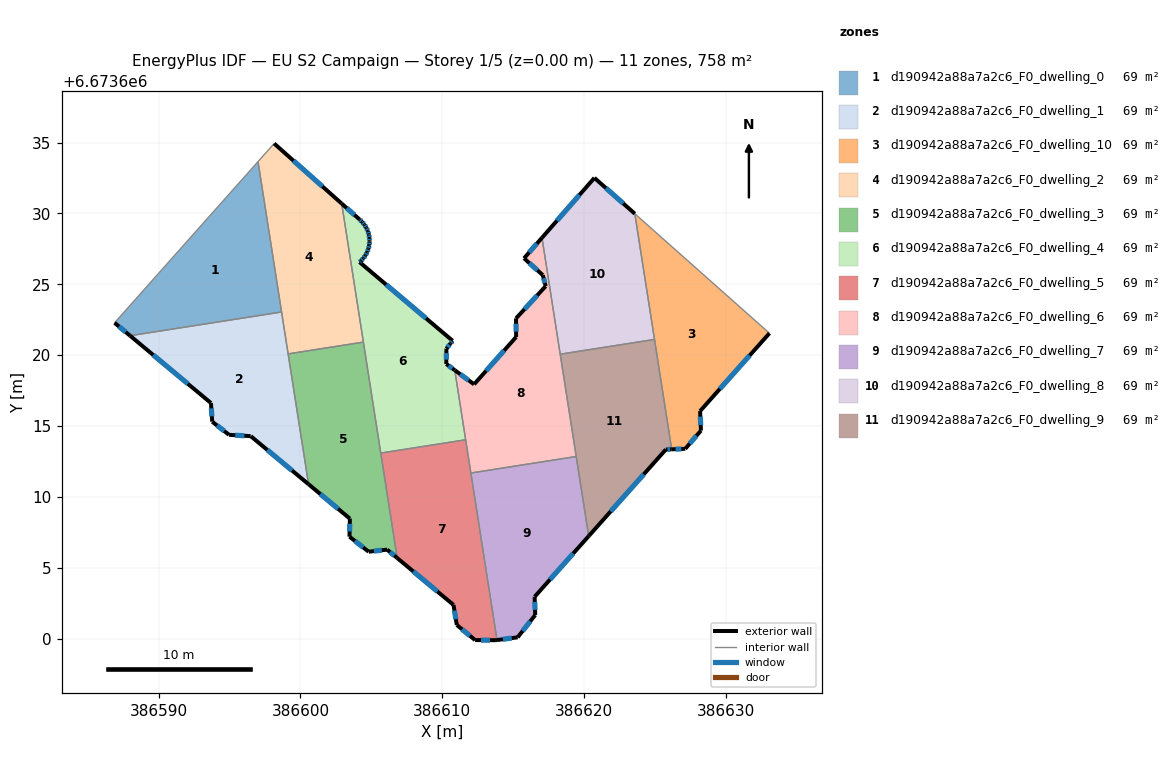
=== STOREY PLAN SPEC (per zone: floor XY polygon, exterior-wall plan segments, windows/doors) ===
zone 1: d190942a88a7a2c6_F0_dwelling_0  (68.9 m²)
  floor: (386597.01, 6673633.65) (386598.67, 6673623.05) (386587.98, 6673621.37) (386586.89, 6673622.28)
  exterior wall: (386586.89, 6673622.28) – (386587.98, 6673621.37)  [1.4 m]
    window: (386587.20, 6673622.02) – (386587.67, 6673621.63)  [0.8 m²]
  interior walls: 3
zone 2: d190942a88a7a2c6_F0_dwelling_1  (68.9 m²)
  floor: (386598.67, 6673623.05) (386600.57, 6673610.90) (386596.49, 6673614.29) (386596.48, 6673614.29) (386594.97, 6673614.38) (386593.77, 6673615.31) (386593.69, 6673616.63) (386587.98, 6673621.37)
  exterior wall: (386593.69, 6673616.63) – (386593.77, 6673615.31)  [1.3 m]
    window: (386593.71, 6673616.25) – (386593.75, 6673615.69)  [0.7 m²]
  exterior wall: (386587.98, 6673621.37) – (386593.69, 6673616.63)  [7.4 m]
    window: (386589.61, 6673620.02) – (386592.06, 6673617.98)  [4.1 m²]
  exterior wall: (386596.49, 6673614.29) – (386600.57, 6673610.90)  [5.3 m]
    window: (386597.66, 6673613.32) – (386599.40, 6673611.87)  [2.9 m²]
  exterior wall: (386596.48, 6673614.29) – (386596.49, 6673614.29)  [0.0 m]
  exterior wall: (386594.97, 6673614.38) – (386596.48, 6673614.29)  [1.5 m]
    window: (386595.40, 6673614.36) – (386596.05, 6673614.32)  [0.8 m²]
  exterior wall: (386593.77, 6673615.31) – (386594.97, 6673614.38)  [1.5 m]
    window: (386594.11, 6673615.05) – (386594.62, 6673614.65)  [0.8 m²]
  interior walls: 3
zone 3: d190942a88a7a2c6_F0_dwelling_10  (68.9 m²)
  floor: (386633.07, 6673621.55) (386628.18, 6673616.06) (386628.24, 6673614.68) (386627.13, 6673613.40) (386626.18, 6673613.36) (386623.58, 6673629.98)
  exterior wall: (386628.18, 6673616.06) – (386633.07, 6673621.55)  [7.4 m]
    window: (386629.58, 6673617.63) – (386631.67, 6673619.98)  [4.1 m²]
  exterior wall: (386628.24, 6673614.68) – (386628.18, 6673616.06)  [1.4 m]
    window: (386628.22, 6673615.08) – (386628.20, 6673615.67)  [0.8 m²]
  exterior wall: (386627.13, 6673613.40) – (386628.24, 6673614.68)  [1.7 m]
    window: (386627.45, 6673613.76) – (386627.92, 6673614.32)  [0.9 m²]
  exterior wall: (386626.18, 6673613.36) – (386627.13, 6673613.40)  [1.0 m]
    window: (386626.45, 6673613.37) – (386626.86, 6673613.39)  [0.5 m²]
  interior walls: 3
zone 4: d190942a88a7a2c6_F0_dwelling_2  (68.9 m²)
  floor: (386602.91, 6673630.69) (386604.44, 6673620.92) (386599.13, 6673620.09) (386597.01, 6673633.65) (386598.14, 6673634.93)
  exterior wall: (386602.91, 6673630.69) – (386598.14, 6673634.93)  [6.4 m]
    window: (386601.54, 6673631.90) – (386599.50, 6673633.72)  [3.5 m²]
  interior walls: 5
zone 5: d190942a88a7a2c6_F0_dwelling_3  (68.9 m²)
  floor: (386604.44, 6673620.92) (386606.82, 6673605.70) (386606.11, 6673606.29) (386604.81, 6673606.14) (386603.46, 6673607.20) (386603.48, 6673608.47) (386600.57, 6673610.90) (386599.13, 6673620.09)
  exterior wall: (386603.48, 6673608.47) – (386603.46, 6673607.20)  [1.3 m]
    window: (386603.48, 6673608.11) – (386603.46, 6673607.56)  [0.7 m²]
  exterior wall: (386600.57, 6673610.90) – (386603.48, 6673608.47)  [3.8 m]
    window: (386601.40, 6673610.21) – (386602.65, 6673609.17)  [2.1 m²]
  exterior wall: (386606.11, 6673606.29) – (386606.82, 6673605.70)  [0.9 m]
    window: (386606.31, 6673606.12) – (386606.62, 6673605.87)  [0.5 m²]
  exterior wall: (386604.81, 6673606.14) – (386606.11, 6673606.29)  [1.3 m]
    window: (386605.18, 6673606.18) – (386605.74, 6673606.25)  [0.7 m²]
  exterior wall: (386603.46, 6673607.20) – (386604.81, 6673606.14)  [1.7 m]
    window: (386603.84, 6673606.90) – (386604.42, 6673606.44)  [0.9 m²]
  interior walls: 4
zone 6: d190942a88a7a2c6_F0_dwelling_4  (68.9 m²)
  floor: (386604.82, 6673628.51) (386604.86, 6673628.26) (386604.87, 6673628.07) (386604.87, 6673628.01) (386604.85, 6673627.75) (386604.79, 6673627.50) (386604.70, 6673627.27) (386604.58, 6673627.04) (386604.43, 6673626.83) (386604.26, 6673626.64) (386604.17, 6673626.56) (386610.73, 6673621.02) (386610.58, 6673620.83) (386610.29, 6673620.46) (386610.28, 6673619.38) (386610.88, 6673618.94) (386611.65, 6673614.04) (386605.66, 6673613.10) (386602.91, 6673630.69) (386604.16, 6673629.58) (386604.34, 6673629.41) (386604.51, 6673629.21) (386604.64, 6673628.99) (386604.75, 6673628.76)
  exterior wall: (386604.16, 6673629.58) – (386602.91, 6673630.69)  [1.7 m]
    window: (386603.80, 6673629.90) – (386603.26, 6673630.37)  [0.9 m²]
  exterior wall: (386604.34, 6673629.41) – (386604.16, 6673629.58)  [0.3 m]
    window: (386604.29, 6673629.45) – (386604.21, 6673629.53)  [0.1 m²]
  exterior wall: (386604.51, 6673629.21) – (386604.34, 6673629.41)  [0.3 m]
    window: (386604.46, 6673629.27) – (386604.39, 6673629.35)  [0.1 m²]
  exterior wall: (386604.64, 6673628.99) – (386604.51, 6673629.21)  [0.3 m]
    window: (386604.60, 6673629.05) – (386604.54, 6673629.15)  [0.1 m²]
  exterior wall: (386604.75, 6673628.76) – (386604.64, 6673628.99)  [0.3 m]
    window: (386604.72, 6673628.83) – (386604.67, 6673628.93)  [0.1 m²]
  exterior wall: (386604.82, 6673628.51) – (386604.75, 6673628.76)  [0.3 m]
    window: (386604.80, 6673628.58) – (386604.77, 6673628.69)  [0.1 m²]
  exterior wall: (386604.86, 6673628.26) – (386604.82, 6673628.51)  [0.3 m]
    window: (386604.85, 6673628.34) – (386604.83, 6673628.44)  [0.1 m²]
  exterior wall: (386604.87, 6673628.07) – (386604.86, 6673628.26)  [0.2 m]
    window: (386604.87, 6673628.13) – (386604.87, 6673628.21)  [0.1 m²]
  exterior wall: (386604.87, 6673628.01) – (386604.87, 6673628.07)  [0.1 m]
  exterior wall: (386604.85, 6673627.75) – (386604.87, 6673628.01)  [0.3 m]
    window: (386604.86, 6673627.83) – (386604.87, 6673627.94)  [0.1 m²]
  exterior wall: (386604.79, 6673627.50) – (386604.85, 6673627.75)  [0.3 m]
    window: (386604.81, 6673627.58) – (386604.83, 6673627.68)  [0.1 m²]
  exterior wall: (386604.70, 6673627.27) – (386604.79, 6673627.50)  [0.3 m]
    window: (386604.73, 6673627.33) – (386604.77, 6673627.44)  [0.1 m²]
  exterior wall: (386604.58, 6673627.04) – (386604.70, 6673627.27)  [0.3 m]
    window: (386604.62, 6673627.10) – (386604.67, 6673627.20)  [0.1 m²]
  exterior wall: (386604.43, 6673626.83) – (386604.58, 6673627.04)  [0.3 m]
    window: (386604.48, 6673626.89) – (386604.54, 6673626.98)  [0.1 m²]
  exterior wall: (386604.26, 6673626.64) – (386604.43, 6673626.83)  [0.3 m]
    window: (386604.31, 6673626.70) – (386604.38, 6673626.78)  [0.1 m²]
  exterior wall: (386604.17, 6673626.56) – (386604.26, 6673626.64)  [0.1 m]
    window: (386604.19, 6673626.59) – (386604.23, 6673626.62)  [0.1 m²]
  exterior wall: (386610.73, 6673621.02) – (386604.17, 6673626.56)  [8.6 m]
    window: (386608.85, 6673622.60) – (386606.04, 6673624.98)  [4.7 m²]
  exterior wall: (386610.58, 6673620.83) – (386610.73, 6673621.02)  [0.2 m]
    window: (386610.62, 6673620.89) – (386610.69, 6673620.97)  [0.1 m²]
  exterior wall: (386610.29, 6673620.46) – (386610.58, 6673620.83)  [0.5 m]
    window: (386610.37, 6673620.57) – (386610.50, 6673620.73)  [0.3 m²]
  exterior wall: (386610.28, 6673619.38) – (386610.29, 6673620.46)  [1.1 m]
    window: (386610.28, 6673619.69) – (386610.29, 6673620.15)  [0.6 m²]
  exterior wall: (386610.88, 6673618.94) – (386610.28, 6673619.38)  [0.7 m]
    window: (386610.71, 6673619.07) – (386610.45, 6673619.26)  [0.4 m²]
  interior walls: 4
zone 7: d190942a88a7a2c6_F0_dwelling_5  (68.9 m²)
  floor: (386611.65, 6673614.04) (386613.86, 6673599.91) (386613.78, 6673599.90) (386612.31, 6673599.91) (386611.02, 6673600.97) (386610.79, 6673602.39) (386606.82, 6673605.70) (386605.66, 6673613.10)
  exterior wall: (386612.31, 6673599.91) – (386613.78, 6673599.90)  [1.5 m]
    window: (386612.73, 6673599.91) – (386613.36, 6673599.90)  [0.8 m²]
  exterior wall: (386611.02, 6673600.97) – (386612.31, 6673599.91)  [1.7 m]
    window: (386611.39, 6673600.67) – (386611.95, 6673600.21)  [0.9 m²]
  exterior wall: (386610.79, 6673602.39) – (386611.02, 6673600.97)  [1.4 m]
    window: (386610.86, 6673601.99) – (386610.96, 6673601.38)  [0.8 m²]
  exterior wall: (386606.82, 6673605.70) – (386610.79, 6673602.39)  [5.2 m]
    window: (386607.95, 6673604.75) – (386609.66, 6673603.34)  [2.8 m²]
  exterior wall: (386613.78, 6673599.90) – (386613.86, 6673599.91)  [0.1 m]
  interior walls: 4
zone 8: d190942a88a7a2c6_F0_dwelling_6  (68.9 m²)
  floor: (386617.03, 6673628.28) (386619.45, 6673612.86) (386612.02, 6673611.69) (386610.88, 6673618.94) (386612.24, 6673617.95) (386615.21, 6673621.28) (386615.20, 6673622.59) (386617.29, 6673624.87) (386617.09, 6673625.65) (386615.76, 6673626.83)
  exterior wall: (386617.29, 6673624.87) – (386615.20, 6673622.59)  [3.1 m]
    window: (386616.69, 6673624.22) – (386615.80, 6673623.24)  [1.7 m²]
  exterior wall: (386617.09, 6673625.65) – (386617.29, 6673624.87)  [0.8 m]
    window: (386617.15, 6673625.43) – (386617.23, 6673625.09)  [0.4 m²]
  exterior wall: (386615.76, 6673626.83) – (386617.09, 6673625.65)  [1.8 m]
    window: (386616.14, 6673626.50) – (386616.71, 6673625.99)  [1.0 m²]
  exterior wall: (386617.03, 6673628.28) – (386615.76, 6673626.83)  [1.9 m]
    window: (386616.67, 6673627.87) – (386616.13, 6673627.25)  [1.1 m²]
  exterior wall: (386612.24, 6673617.95) – (386610.88, 6673618.94)  [1.7 m]
    window: (386611.85, 6673618.23) – (386611.27, 6673618.66)  [0.9 m²]
  exterior wall: (386615.21, 6673621.28) – (386612.24, 6673617.95)  [4.5 m]
    window: (386614.36, 6673620.33) – (386613.09, 6673618.90)  [2.5 m²]
  exterior wall: (386615.20, 6673622.59) – (386615.21, 6673621.28)  [1.3 m]
    window: (386615.20, 6673622.22) – (386615.21, 6673621.66)  [0.7 m²]
  interior walls: 5
zone 9: d190942a88a7a2c6_F0_dwelling_7  (68.9 m²)
  floor: (386619.45, 6673612.86) (386620.32, 6673607.24) (386616.51, 6673602.96) (386616.55, 6673601.68) (386615.32, 6673600.10) (386613.86, 6673599.91) (386612.02, 6673611.69)
  exterior wall: (386616.55, 6673601.68) – (386616.51, 6673602.96)  [1.3 m]
    window: (386616.54, 6673602.04) – (386616.52, 6673602.60)  [0.7 m²]
  exterior wall: (386615.32, 6673600.10) – (386616.55, 6673601.68)  [2.0 m]
    window: (386615.67, 6673600.55) – (386616.20, 6673601.23)  [1.1 m²]
  exterior wall: (386613.86, 6673599.91) – (386615.32, 6673600.10)  [1.5 m]
    window: (386614.28, 6673599.97) – (386614.90, 6673600.05)  [0.8 m²]
  exterior wall: (386616.51, 6673602.96) – (386620.32, 6673607.24)  [5.7 m]
    window: (386617.60, 6673604.18) – (386619.23, 6673606.02)  [3.2 m²]
  interior walls: 3
zone 10: d190942a88a7a2c6_F0_dwelling_8  (68.9 m²)
  floor: (386623.58, 6673629.98) (386624.97, 6673621.11) (386618.32, 6673620.07) (386617.03, 6673628.28) (386620.73, 6673632.51)
  exterior wall: (386623.58, 6673629.98) – (386620.73, 6673632.51)  [3.8 m]
    window: (386622.76, 6673630.70) – (386621.54, 6673631.78)  [2.1 m²]
  exterior wall: (386620.73, 6673632.51) – (386617.03, 6673628.28)  [5.6 m]
    window: (386619.67, 6673631.30) – (386618.09, 6673629.49)  [3.1 m²]
  interior walls: 3
zone 11: d190942a88a7a2c6_F0_dwelling_9  (68.9 m²)
  floor: (386624.97, 6673621.11) (386626.18, 6673613.36) (386625.77, 6673613.35) (386620.32, 6673607.24) (386618.32, 6673620.07)
  exterior wall: (386625.77, 6673613.35) – (386626.18, 6673613.36)  [0.4 m]
    window: (386625.88, 6673613.35) – (386626.06, 6673613.36)  [0.2 m²]
  exterior wall: (386620.32, 6673607.24) – (386625.77, 6673613.35)  [8.2 m]
    window: (386621.88, 6673608.99) – (386624.21, 6673611.60)  [4.5 m²]
  interior walls: 4

=== DERIVED (storey summary) ===
Building: EU S2 Campaign
Storey: 1 of 5  (floor level z = 0.00 m)
Storey gross floor area: 757.6 m²
Zones on this storey: 11
  - d190942a88a7a2c6_F0_dwelling_0: floor 68.9 m²; exterior wall 1.4 m (4.3 m²); 1 window(s) 0.8 m²; WWR 18.4%
  - d190942a88a7a2c6_F0_dwelling_1: floor 68.9 m²; exterior wall 17.1 m (51.2 m²); 5 window(s) 9.4 m²; WWR 18.3%
  - d190942a88a7a2c6_F0_dwelling_10: floor 68.9 m²; exterior wall 11.4 m (34.1 m²); 4 window(s) 6.3 m²; WWR 18.4%
  - d190942a88a7a2c6_F0_dwelling_2: floor 68.9 m²; exterior wall 6.4 m (19.1 m²); 1 window(s) 3.5 m²; WWR 18.4%
  - d190942a88a7a2c6_F0_dwelling_3: floor 68.9 m²; exterior wall 9.0 m (27.1 m²); 5 window(s) 5.0 m²; WWR 18.4%
  - d190942a88a7a2c6_F0_dwelling_4: floor 68.9 m²; exterior wall 16.2 m (48.7 m²); 20 window(s) 8.9 m²; WWR 18.3%
  - d190942a88a7a2c6_F0_dwelling_5: floor 68.9 m²; exterior wall 9.8 m (29.5 m²); 4 window(s) 5.4 m²; WWR 18.2%
  - d190942a88a7a2c6_F0_dwelling_6: floor 68.9 m²; exterior wall 15.1 m (45.2 m²); 7 window(s) 8.3 m²; WWR 18.4%
  - d190942a88a7a2c6_F0_dwelling_7: floor 68.9 m²; exterior wall 10.5 m (31.5 m²); 4 window(s) 5.8 m²; WWR 18.4%
  - d190942a88a7a2c6_F0_dwelling_8: floor 68.9 m²; exterior wall 9.4 m (28.3 m²); 2 window(s) 5.2 m²; WWR 18.4%
  - d190942a88a7a2c6_F0_dwelling_9: floor 68.9 m²; exterior wall 8.6 m (25.8 m²); 2 window(s) 4.7 m²; WWR 18.4%
Zone adjacency (shared interzone walls):
  - d190942a88a7a2c6_F0_dwelling_0 ↔ d190942a88a7a2c6_F0_dwelling_1
  - d190942a88a7a2c6_F0_dwelling_0 ↔ d190942a88a7a2c6_F0_dwelling_2
  - d190942a88a7a2c6_F0_dwelling_1 ↔ d190942a88a7a2c6_F0_dwelling_2
  - d190942a88a7a2c6_F0_dwelling_1 ↔ d190942a88a7a2c6_F0_dwelling_3
  - d190942a88a7a2c6_F0_dwelling_10 ↔ d190942a88a7a2c6_F0_dwelling_8
  - d190942a88a7a2c6_F0_dwelling_10 ↔ d190942a88a7a2c6_F0_dwelling_9
  - d190942a88a7a2c6_F0_dwelling_2 ↔ d190942a88a7a2c6_F0_dwelling_3
  - d190942a88a7a2c6_F0_dwelling_2 ↔ d190942a88a7a2c6_F0_dwelling_4
  - d190942a88a7a2c6_F0_dwelling_3 ↔ d190942a88a7a2c6_F0_dwelling_4
  - d190942a88a7a2c6_F0_dwelling_3 ↔ d190942a88a7a2c6_F0_dwelling_5
  - d190942a88a7a2c6_F0_dwelling_4 ↔ d190942a88a7a2c6_F0_dwelling_5
  - d190942a88a7a2c6_F0_dwelling_4 ↔ d190942a88a7a2c6_F0_dwelling_6
  - d190942a88a7a2c6_F0_dwelling_5 ↔ d190942a88a7a2c6_F0_dwelling_6
  - d190942a88a7a2c6_F0_dwelling_5 ↔ d190942a88a7a2c6_F0_dwelling_7
  - d190942a88a7a2c6_F0_dwelling_6 ↔ d190942a88a7a2c6_F0_dwelling_7
  - d190942a88a7a2c6_F0_dwelling_6 ↔ d190942a88a7a2c6_F0_dwelling_8
  - d190942a88a7a2c6_F0_dwelling_6 ↔ d190942a88a7a2c6_F0_dwelling_9
  - d190942a88a7a2c6_F0_dwelling_7 ↔ d190942a88a7a2c6_F0_dwelling_9
  - d190942a88a7a2c6_F0_dwelling_8 ↔ d190942a88a7a2c6_F0_dwelling_9